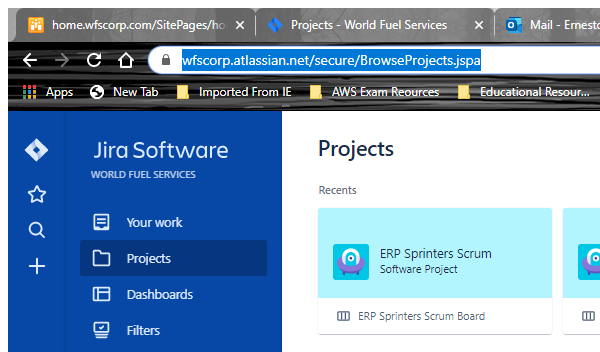
Task: Auotmate JQL from Excel
Workflow: Main

Step 1: Attach Browser 'iexplore.exe Issue' in window '* - World Fuel Services' (chrome.exe)

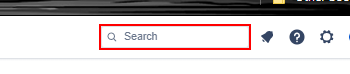
Step 2: click on the text box

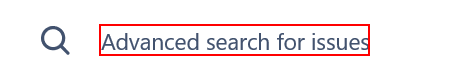
Step 3: click on the element

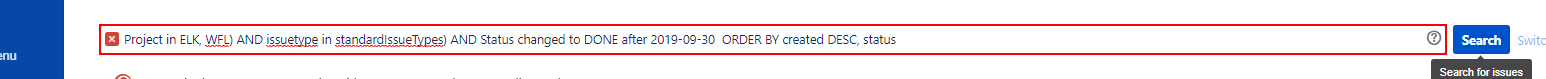
Step 4: type a value into the text box in window 'Issue navigator - World Fuel Services' (chrome.exe)

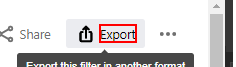
Step 5: click on the button in window 'Issue navigator - World Fuel Services' (chrome.exe)

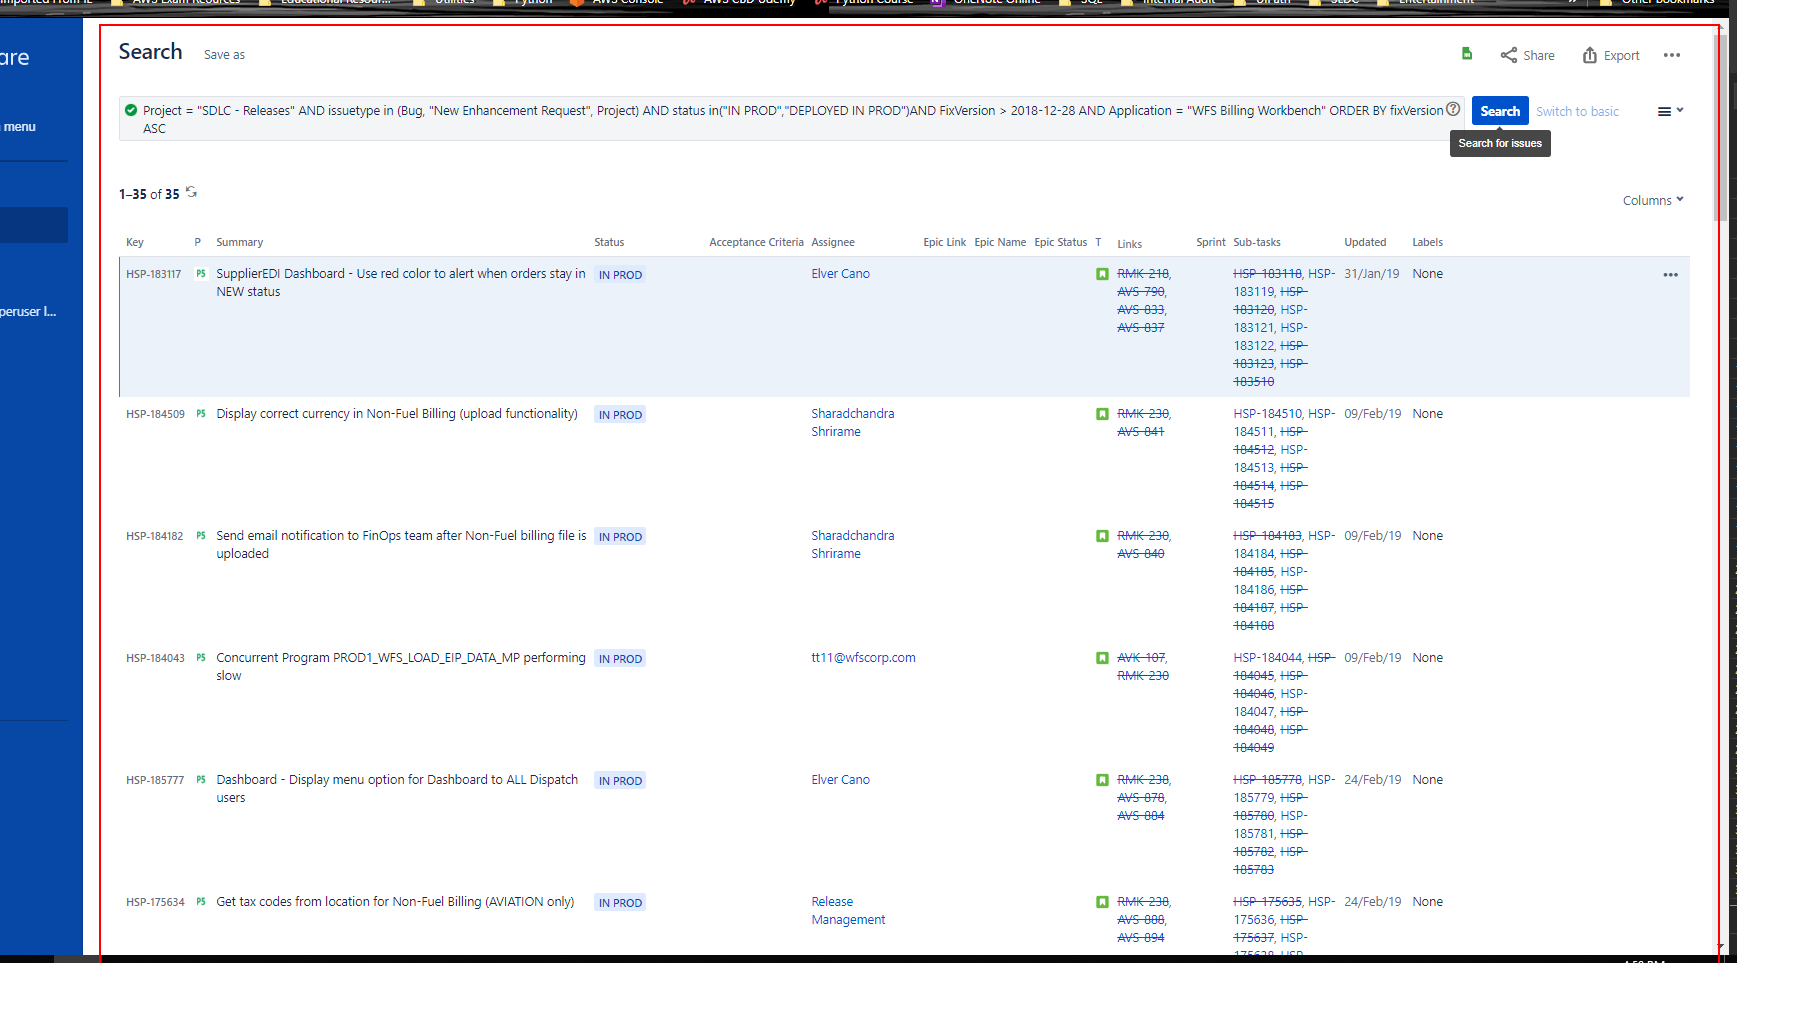
Step 6: screenshot-of of 'iexplore.exe Issue'

Step 7: click on the element (same screen as step 5)

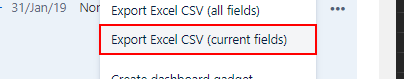
Step 8: click on the link